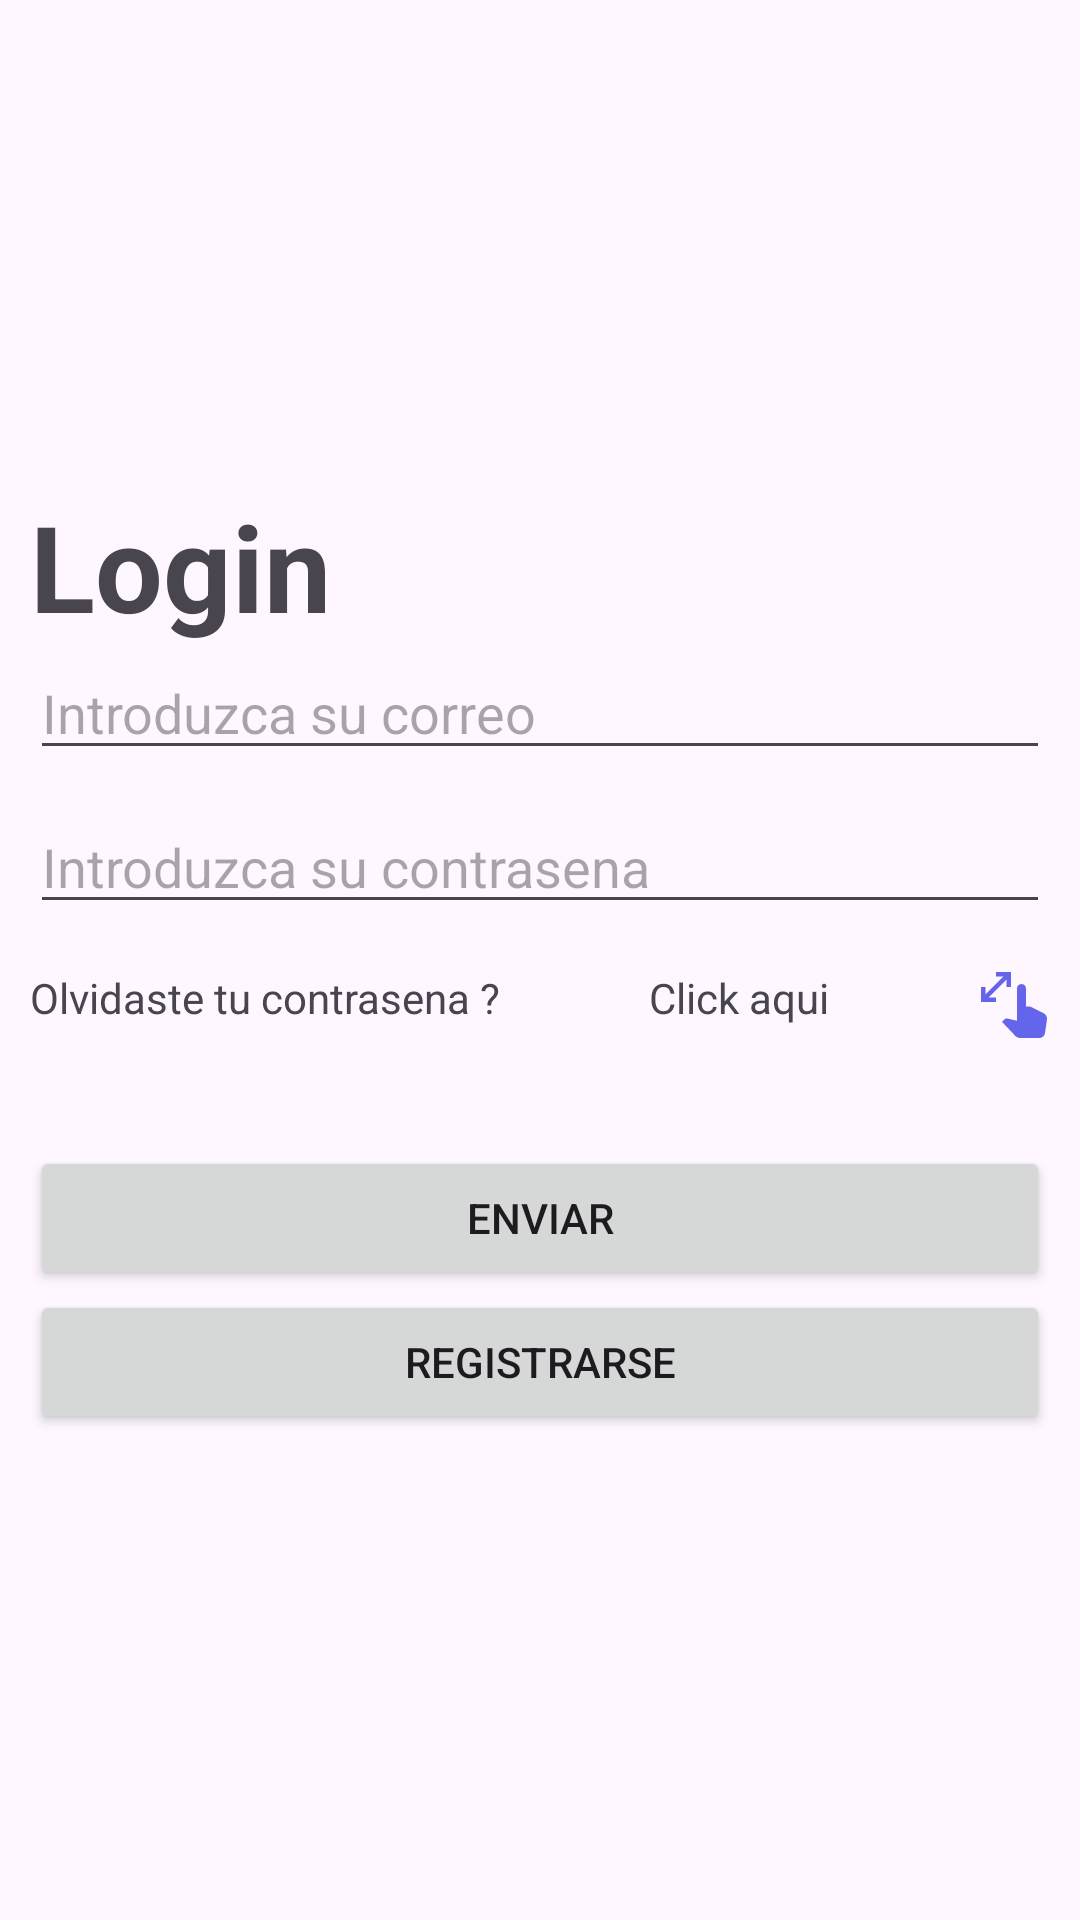

Reconstruct the res/layout file that produces this screen, plus the resources it refers to.
<!-- AndroidManifest.xml: application theme Theme.AppFile -->
<!-- res/layout/activity_login.xml -->
<androidx.constraintlayout.widget.ConstraintLayout xmlns:android="http://schemas.android.com/apk/res/android"
    xmlns:app="http://schemas.android.com/apk/res-auto"
    xmlns:tools="http://schemas.android.com/tools"
    android:layout_width="match_parent"
    android:layout_height="match_parent"
    tools:context=".LoginActivity">

    <LinearLayout
        android:layout_width="match_parent"
        android:layout_height="wrap_content"
        android:orientation="vertical"
        app:layout_constraintBottom_toBottomOf="parent"
        app:layout_constraintEnd_toEndOf="parent"
        app:layout_constraintStart_toStartOf="parent"
        app:layout_constraintTop_toTopOf="parent"
        android:padding="10dp">

        <TextView
            android:layout_width="match_parent"
            android:layout_height="wrap_content"
            android:text="Login"
            android:textSize="40dp"
            android:textStyle="bold" />

        <EditText
            android:id="@+id/id_etCorreo"
            android:layout_width="match_parent"
            android:layout_height="wrap_content"
            android:hint="Introduzca su correo"
            android:layout_marginBottom="10dp"/>

        <EditText
            android:id="@+id/id_etContrasena"
            android:layout_width="match_parent"
            android:layout_height="wrap_content"
            android:hint="Introduzca su contrasena" />

        <LinearLayout
            android:layout_width="match_parent"
            android:layout_height="match_parent"
            android:orientation="horizontal"
            android:layout_marginBottom="15dp"
            android:layout_marginTop="15dp">

            <TextView

                android:layout_width="wrap_content"
                android:layout_height="wrap_content"
                android:layout_weight="1"
                android:text="Olvidaste tu contrasena ?" />
            <TextView
                android:id="@+id/id_forgotPassword"
                android:layout_width="wrap_content"
                android:layout_height="wrap_content"
                android:layout_weight="1"
                android:text="Click aqui"
                android:layout_gravity="end"
                android:drawableEnd="@drawable/ic_pinch" />
        </LinearLayout>

        <Button
            android:id="@+id/id_btn_send"
            android:layout_width="match_parent"
            android:layout_height="wrap_content"
            android:text="ENVIAR"
            android:layout_marginTop="20dp"/>

        <Button
            android:id="@+id/button2"
            android:layout_width="match_parent"
            android:layout_height="wrap_content"
            android:text="REGISTRARSE" />

    </LinearLayout>
</androidx.constraintlayout.widget.ConstraintLayout>
<!-- resources referenced by this layout -->
<resources>
  <!-- drawable ic_pinch (drawable) -->
  <vector android:height="24dp" android:tint="#6565EC"
      android:viewportHeight="24" android:viewportWidth="24"
      android:width="24dp" xmlns:android="http://schemas.android.com/apk/res/android">
      <path android:fillColor="@android:color/white" android:pathData="M6,2.5V1h5v5H9.5V3.56L3.56,9.5H6V11H1V6h1.5v2.44L8.44,2.5H6zM22.98,16.82l-0.63,4.46C22.21,22.27 21.36,23 20.37,23h-6.16c-0.53,0 -1.29,-0.21 -1.66,-0.59L8,17.62l0.83,-0.84c0.24,-0.24 0.58,-0.35 0.92,-0.28L13,17.24V6.5C13,5.67 13.67,5 14.5,5S16,5.67 16,6.5v6h0.91c0.31,0 0.62,0.07 0.89,0.21l4.09,2.04C22.66,15.14 23.1,15.97 22.98,16.82z"/>
  </vector>
  <style name="Theme.AppFile" parent="Base.Theme.AppFile" />
  <style name="Base.Theme.AppFile" parent="Theme.Material3.DayNight.NoActionBar">
          
          
      </style>
</resources>
